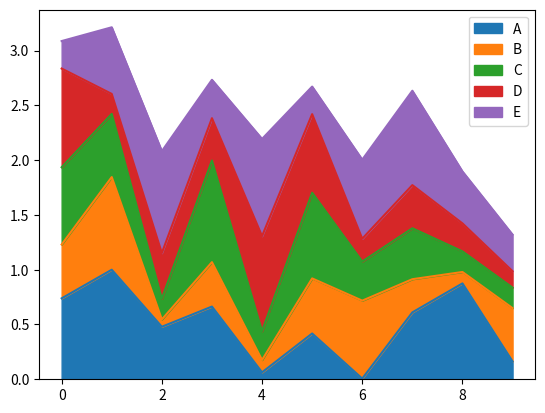

The script that saved this image:
# importing libraries
import matplotlib.pyplot as plt
import pandas as pd
import numpy as np

df = pd.DataFrame(np.random.rand(10, 5),
	columns =['A', 'B', 'C', 'D', 'E'])

df.plot.area()
plt.show()
